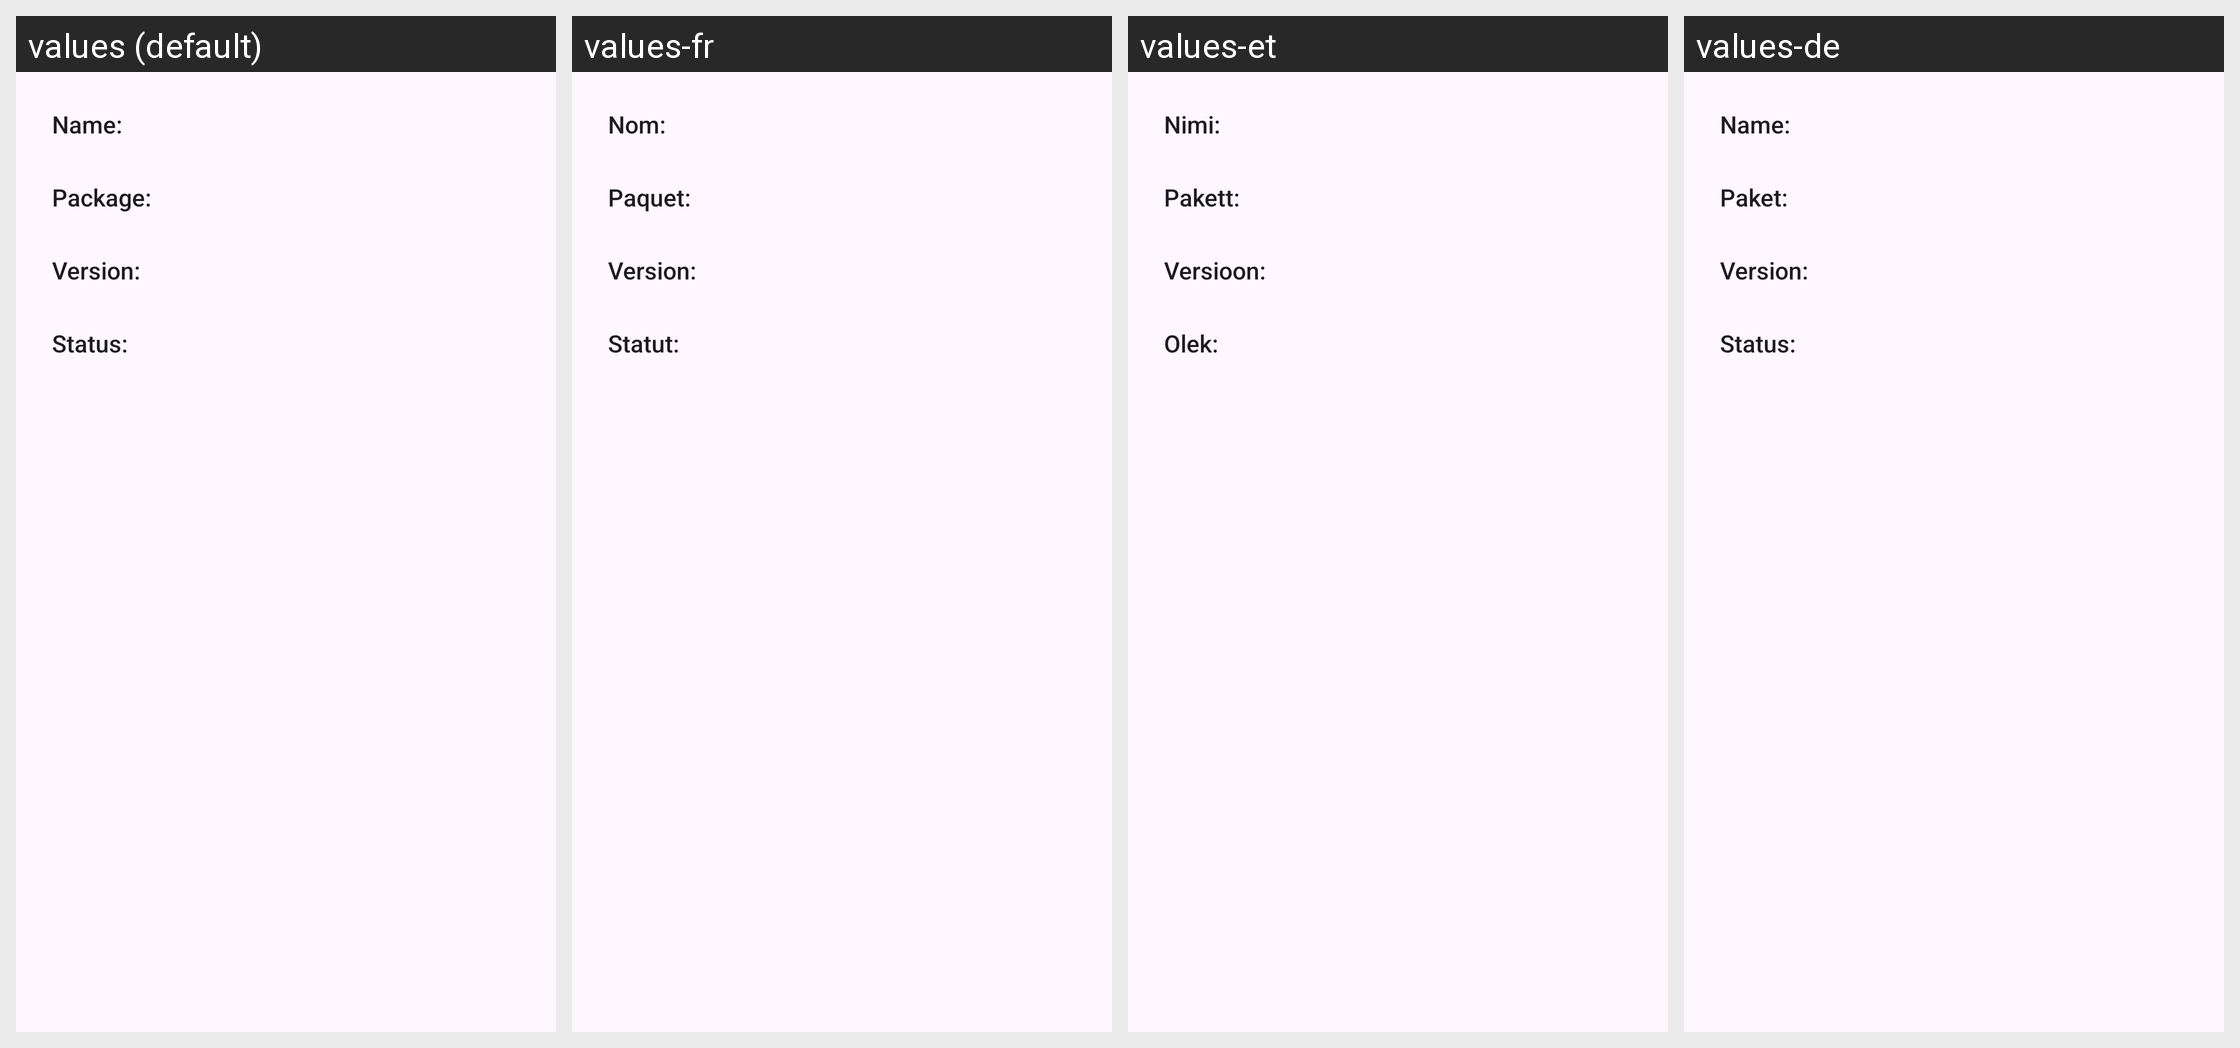

This grid shows one Android layout under several languages. Give, for every string resource on the screen, its name, the default text and each shown locale's text.
Android screen res/layout/app_info_dialog.xml rendered under 4 locales, left to right: values (default), values-fr, values-et, values-de. Device: Nexus 5 (rendered at 1080×1920; each locale shown at half size, 540×960, under a caption strip naming it); theme Theme.OmniStore.
Other locales in the repository, not shown: values-cs, values-it, values-ja, values-pt-rBR, values-sk, values-tr.
Strings drawn on this screen, with the default value and each locale's value (text and hints the layout hard-codes, and strings that could not be matched under every locale, appear in the picture but are not listed):

dialog_app_info_name
  values: Name:
  values-fr: Nom:
  values-et: Nimi:
  values-de: Name:

dialog_app_info_pkg
  values: Package:
  values-fr: Paquet:
  values-et: Pakett:
  values-de: Paket:

dialog_app_info_version
  values: Version:
  values-fr: Version:
  values-et: Versioon:
  values-de: Version:

dialog_app_info_status
  values: Status:
  values-fr: Statut:
  values-et: Olek:
  values-de: Status:
